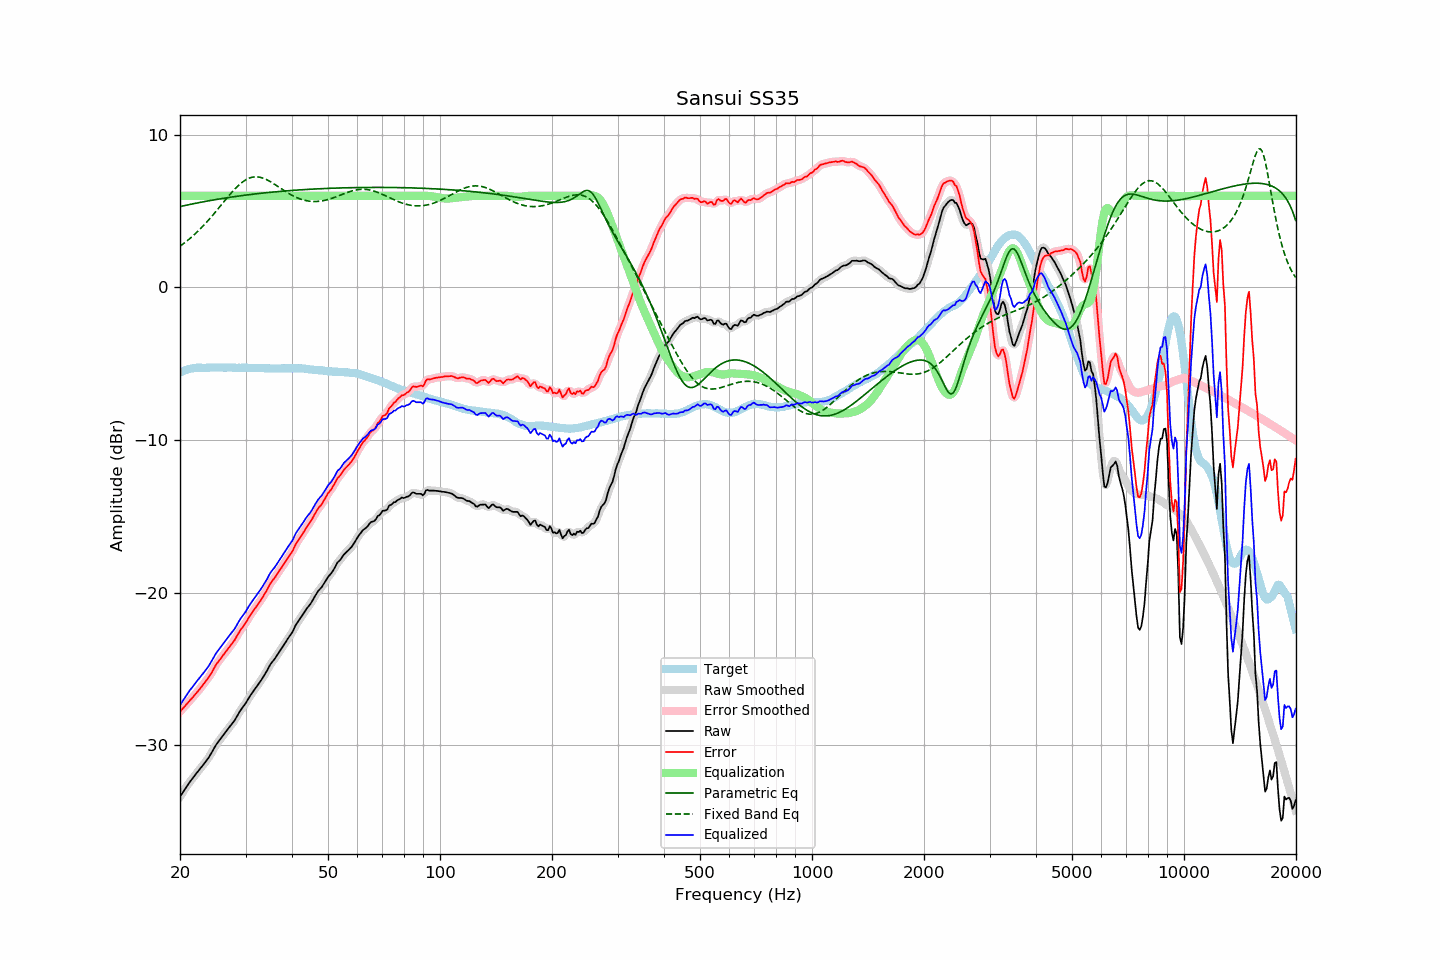

Values plotted in this chart, from the file beside it:
frequency, raw, error, smoothed, error_smoothed, equalization, parametric_eq, fixed_band_eq, equalized_raw, equalized_smoothed, target
20.00, -33.36, -27.79, -33.37, -27.79, 6.00, 5.30, 2.70, -27.36, -27.37, -5.57
20.20, -33.20, -27.68, -33.20, -27.68, 6.00, 5.32, 2.78, -27.20, -27.20, -5.52
20.40, -33.03, -27.56, -33.03, -27.56, 6.00, 5.34, 2.85, -27.03, -27.03, -5.47
20.61, -32.88, -27.43, -32.87, -27.44, 6.00, 5.37, 2.93, -26.88, -26.87, -5.44
20.81, -32.71, -27.32, -32.71, -27.32, 6.00, 5.39, 3.02, -26.71, -26.71, -5.39
21.02, -32.55, -27.20, -32.56, -27.20, 6.00, 5.41, 3.10, -26.55, -26.56, -5.35
21.23, -32.41, -27.08, -32.41, -27.08, 6.00, 5.43, 3.19, -26.41, -26.41, -5.33
21.44, -32.27, -26.96, -32.28, -26.96, 6.00, 5.46, 3.28, -26.27, -26.28, -5.31
21.66, -32.15, -26.85, -32.14, -26.84, 6.00, 5.48, 3.37, -26.15, -26.14, -5.29
21.87, -32.00, -26.72, -32.00, -26.72, 6.00, 5.50, 3.47, -26.00, -26.00, -5.28
22.09, -31.86, -26.60, -31.87, -26.60, 6.00, 5.52, 3.57, -25.86, -25.87, -5.26
22.31, -31.73, -26.48, -31.73, -26.47, 6.00, 5.54, 3.67, -25.73, -25.73, -5.26
22.54, -31.61, -26.35, -31.60, -26.35, 6.00, 5.56, 3.77, -25.61, -25.60, -5.26
22.76, -31.47, -26.22, -31.47, -26.22, 6.00, 5.58, 3.88, -25.47, -25.47, -5.26
22.99, -31.34, -26.08, -31.34, -26.08, 6.00, 5.60, 3.98, -25.34, -25.34, -5.27
23.22, -31.20, -25.94, -31.20, -25.94, 6.00, 5.62, 4.10, -25.20, -25.20, -5.27
23.45, -31.06, -25.80, -31.07, -25.80, 6.00, 5.64, 4.21, -25.06, -25.07, -5.27
23.69, -30.93, -25.67, -30.93, -25.66, 6.00, 5.66, 4.32, -24.93, -24.93, -5.26
23.92, -30.78, -25.52, -30.77, -25.52, 6.00, 5.68, 4.44, -24.78, -24.77, -5.26
24.16, -30.60, -25.35, -30.61, -25.36, 6.00, 5.70, 4.56, -24.60, -24.61, -5.25
24.40, -30.42, -25.18, -30.42, -25.17, 6.00, 5.72, 4.69, -24.42, -24.42, -5.24
24.65, -30.24, -24.99, -30.23, -24.98, 6.00, 5.73, 4.81, -24.24, -24.23, -5.25
24.89, -30.04, -24.79, -30.05, -24.80, 6.00, 5.75, 4.93, -24.04, -24.05, -5.25
25.14, -29.88, -24.63, -29.89, -24.64, 6.00, 5.77, 5.06, -23.88, -23.89, -5.25
25.39, -29.74, -24.50, -29.74, -24.49, 6.00, 5.79, 5.19, -23.74, -23.74, -5.24
25.65, -29.60, -24.36, -29.60, -24.36, 6.00, 5.81, 5.32, -23.60, -23.60, -5.24
25.91, -29.47, -24.22, -29.46, -24.22, 6.00, 5.82, 5.45, -23.47, -23.46, -5.25
26.16, -29.32, -24.07, -29.32, -24.07, 6.00, 5.84, 5.58, -23.32, -23.32, -5.25
26.43, -29.19, -23.93, -29.18, -23.93, 6.00, 5.86, 5.71, -23.19, -23.18, -5.25
26.69, -29.04, -23.79, -29.05, -23.79, 6.00, 5.87, 5.83, -23.04, -23.05, -5.25
26.96, -28.91, -23.66, -28.91, -23.66, 6.00, 5.89, 5.96, -22.91, -22.91, -5.24
27.23, -28.78, -23.53, -28.77, -23.53, 6.00, 5.90, 6.08, -22.78, -22.77, -5.24
27.50, -28.63, -23.39, -28.64, -23.39, 6.00, 5.92, 6.20, -22.63, -22.64, -5.25
27.77, -28.50, -23.25, -28.50, -23.25, 6.00, 5.94, 6.32, -22.50, -22.50, -5.26
28.05, -28.36, -23.11, -28.35, -23.09, 6.00, 5.95, 6.44, -22.36, -22.35, -5.26
28.33, -28.17, -22.90, -28.18, -22.91, 6.00, 5.97, 6.54, -22.17, -22.18, -5.27
28.62, -28.00, -22.73, -28.00, -22.73, 6.00, 5.98, 6.65, -22.00, -22.00, -5.27
28.90, -27.81, -22.55, -27.82, -22.55, 6.00, 6.00, 6.74, -21.81, -21.82, -5.26
29.19, -27.65, -22.38, -27.66, -22.40, 6.00, 6.01, 6.83, -21.65, -21.66, -5.27
29.48, -27.51, -22.26, -27.51, -22.25, 6.00, 6.02, 6.92, -21.51, -21.51, -5.25
29.78, -27.37, -22.10, -27.36, -22.11, 6.00, 6.04, 6.99, -21.37, -21.36, -5.26
30.08, -27.22, -21.96, -27.21, -21.95, 6.00, 6.05, 7.06, -21.22, -21.21, -5.25
30.38, -27.04, -21.77, -27.04, -21.78, 6.00, 6.07, 7.11, -21.04, -21.04, -5.26
30.68, -26.86, -21.60, -26.87, -21.60, 6.00, 6.08, 7.16, -20.86, -20.87, -5.27
30.99, -26.70, -21.43, -26.70, -21.43, 6.00, 6.09, 7.19, -20.70, -20.70, -5.27
31.30, -26.55, -21.28, -26.54, -21.28, 6.00, 6.10, 7.22, -20.55, -20.54, -5.27
31.61, -26.39, -21.13, -26.39, -21.12, 6.00, 6.12, 7.24, -20.39, -20.39, -5.27
31.93, -26.25, -20.98, -26.25, -20.97, 6.00, 6.13, 7.25, -20.25, -20.25, -5.27
32.24, -26.10, -20.82, -26.10, -20.83, 6.00, 6.14, 7.24, -20.10, -20.10, -5.28
32.57, -25.96, -20.68, -25.96, -20.68, 6.00, 6.15, 7.23, -19.96, -19.96, -5.27
32.89, -25.81, -20.54, -25.81, -20.53, 6.00, 6.16, 7.21, -19.81, -19.81, -5.27
33.22, -25.65, -20.37, -25.65, -20.37, 6.00, 6.18, 7.18, -19.65, -19.65, -5.29
33.55, -25.48, -20.19, -25.49, -20.20, 6.00, 6.19, 7.15, -19.48, -19.49, -5.29
33.89, -25.31, -20.01, -25.31, -20.02, 6.00, 6.20, 7.10, -19.31, -19.31, -5.30
34.23, -25.13, -19.84, -25.12, -19.83, 6.00, 6.21, 7.06, -19.13, -19.12, -5.29
34.57, -24.93, -19.63, -24.93, -19.63, 6.00, 6.22, 7.00, -18.93, -18.93, -5.30
34.92, -24.74, -19.43, -24.75, -19.45, 6.00, 6.23, 6.94, -18.74, -18.75, -5.30
35.27, -24.59, -19.28, -24.59, -19.28, 6.00, 6.24, 6.88, -18.59, -18.59, -5.31
35.62, -24.45, -19.15, -24.45, -19.14, 6.00, 6.25, 6.81, -18.45, -18.45, -5.31
35.97, -24.32, -19.01, -24.31, -19.00, 6.00, 6.26, 6.75, -18.32, -18.31, -5.31
... 635 more rows
